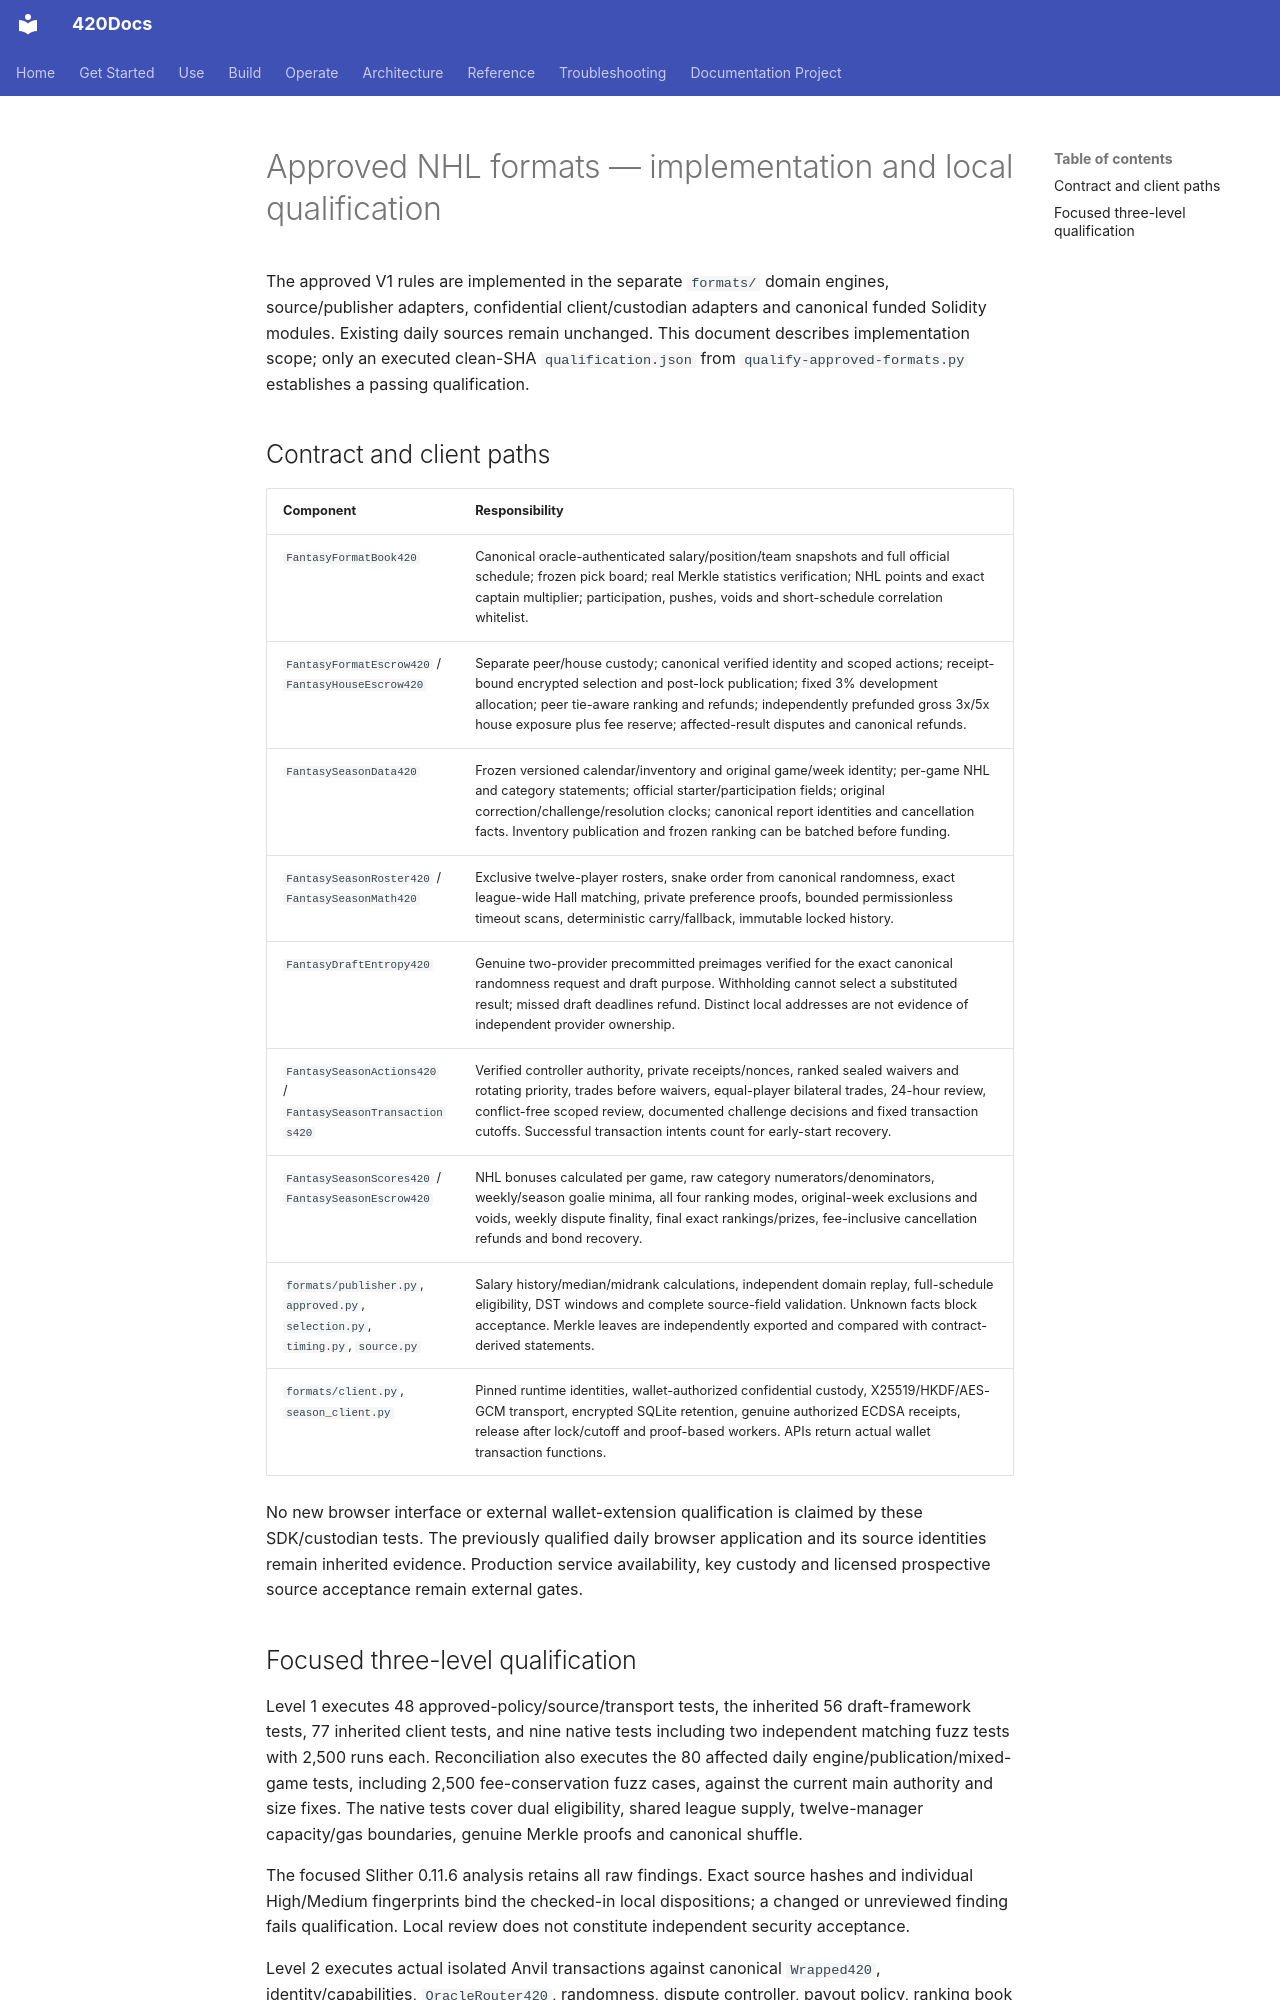

repository: abvhiael/420-integrated-v0.1 · page: bet/BET-FANTASY-APPROVED-IMPLEMENTATION-V1/index.html · generator: mkdocs

# Approved NHL formats — implementation and local qualification

The approved V1 rules are implemented in the separate `formats/` domain engines, source/publisher adapters, confidential client/custodian adapters and canonical funded Solidity modules. Existing daily sources remain unchanged. This document describes implementation scope; only an executed clean-SHA `qualification.json` from `qualify-approved-formats.py` establishes a passing qualification.

## Contract and client paths

| Component | Responsibility |
| --- | --- |
| `FantasyFormatBook420` | Canonical oracle-authenticated salary/position/team snapshots and full official schedule; frozen pick board; real Merkle statistics verification; NHL points and exact captain multiplier; participation, pushes, voids and short-schedule correlation whitelist. |
| `FantasyFormatEscrow420` / `FantasyHouseEscrow420` | Separate peer/house custody; canonical verified identity and scoped actions; receipt-bound encrypted selection and post-lock publication; fixed 3% development allocation; peer tie-aware ranking and refunds; independently prefunded gross 3x/5x house exposure plus fee reserve; affected-result disputes and canonical refunds. |
| `FantasySeasonData420` | Frozen versioned calendar/inventory and original game/week identity; per-game NHL and category statements; official starter/participation fields; original correction/challenge/resolution clocks; canonical report identities and cancellation facts. Inventory publication and frozen ranking can be batched before funding. |
| `FantasySeasonRoster420` / `FantasySeasonMath420` | Exclusive twelve-player rosters, snake order from canonical randomness, exact league-wide Hall matching, private preference proofs, bounded permissionless timeout scans, deterministic carry/fallback, immutable locked history. |
| `FantasyDraftEntropy420` | Genuine two-provider precommitted preimages verified for the exact canonical randomness request and draft purpose. Withholding cannot select a substituted result; missed draft deadlines refund. Distinct local addresses are not evidence of independent provider ownership. |
| `FantasySeasonActions420` / `FantasySeasonTransactions420` | Verified controller authority, private receipts/nonces, ranked sealed waivers and rotating priority, trades before waivers, equal-player bilateral trades, 24-hour review, conflict-free scoped review, documented challenge decisions and fixed transaction cutoffs. Successful transaction intents count for early-start recovery. |
| `FantasySeasonScores420` / `FantasySeasonEscrow420` | NHL bonuses calculated per game, raw category numerators/denominators, weekly/season goalie minima, all four ranking modes, original-week exclusions and voids, weekly dispute finality, final exact rankings/prizes, fee-inclusive cancellation refunds and bond recovery. |
| `formats/publisher.py`, `approved.py`, `selection.py`, `timing.py`, `source.py` | Salary history/median/midrank calculations, independent domain replay, full-schedule eligibility, DST windows and complete source-field validation. Unknown facts block acceptance. Merkle leaves are independently exported and compared with contract-derived statements. |
| `formats/client.py`, `season_client.py` | Pinned runtime identities, wallet-authorized confidential custody, X25519/HKDF/AES-GCM transport, encrypted SQLite retention, genuine authorized ECDSA receipts, release after lock/cutoff and proof-based workers. APIs return actual wallet transaction functions. |

No new browser interface or external wallet-extension qualification is claimed by these SDK/custodian tests. The previously qualified daily browser application and its source identities remain inherited evidence. Production service availability, key custody and licensed prospective source acceptance remain external gates.
